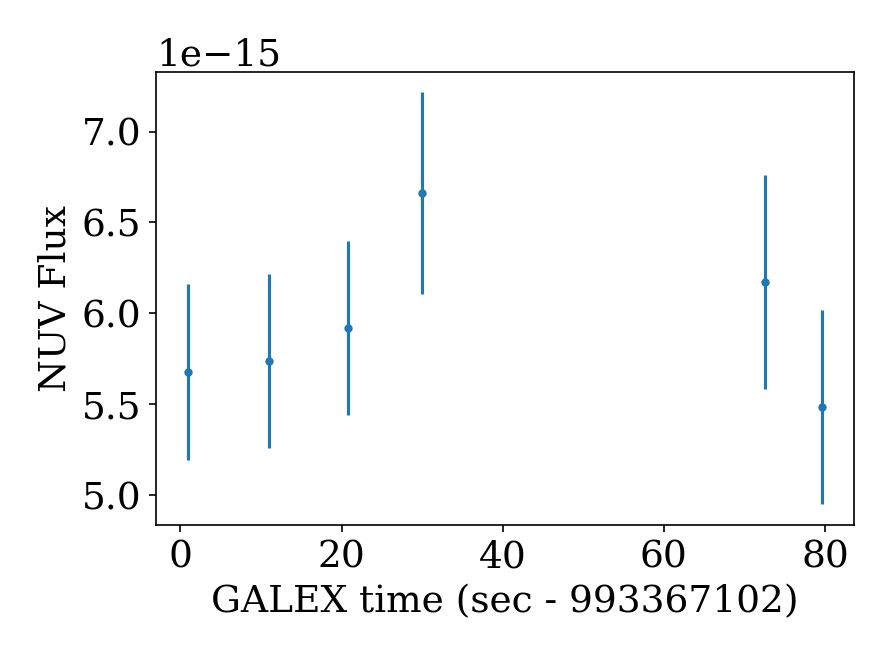

Source data for this figure (header and first rows):
t0, t1, t_mean, t0_data, t1_data, cps_bgsub, cps_bgsub_err, flux_bgsub, flux_bgsub_err, mag_bgsub, mag_bgsub_err_1, mag_bgsub_err_2, cps_mcatbgsub, cps_mcatbgsub_err, flux_mcatbgsub, flux_mcatbgsub_err, mag_mcatbgsub, mag_mcatbgsub_err_1, mag_mcatbgsub_err_2, cps, cps_err, flux, flux_err, mag
993367098, 993367108, 993367103, 993367098, 993367108, 27.55, 2.351, 5.67593398689e-15, 4.8432773942e-16, 16.48, 0.0889, 0.09684, 28.03, 2.335, 5.77381722822e-15, 4.8110424382e-16, 16.46, 0.0869, 0.09446, 31.68, 2.211, 6.52696371942e-15, 4.5553925811e-16, 16.33
993367108, 993367118, 993367113, 993367108, 993367118, 27.85, 2.328, 5.73698893633e-15, 4.79580724215e-16, 16.47, 0.08717, 0.09478, 27.83, 2.329, 5.73206812549e-15, 4.79743822596e-16, 16.47, 0.08727, 0.0949, 31.48, 2.204, 6.48521461669e-15, 4.54099940488e-16, 16.33
993367118, 993367128, 993367123, 993367118, 993367128, 28.74, 2.323, 5.92091826459e-15, 4.78524557897e-16, 16.43, 0.08438, 0.0915, 28.19, 2.341, 5.80815476063e-15, 4.82256359779e-16, 16.45, 0.0866, 0.09411, 31.85, 2.217, 6.56130125184e-15, 4.56753813434e-16, 16.32
993367128, 993367138, 993367132, 993367128, 993367136, 32.34, 2.69, 6.66227204971e-15, 5.54095061933e-16, 16.31, 0.08674, 0.09428, 31.24, 2.729, 6.43578660214e-15, 5.62168762473e-16, 16.34, 0.09092, 0.09924, 34.9, 2.596, 7.18893309334e-15, 5.3484977004e-16, 16.22
993367168, 993367178, 993367175, 993367171, 993367178, 29.96, 2.851, 6.17143957116e-15, 5.87298144856e-16, 16.39, 0.0987, 0.1086, 29.66, 2.863, 6.10928993376e-15, 5.89709339307e-16, 16.4, 0.1, 0.1102, 33.31, 2.717, 6.86243642496e-15, 5.59790594659e-16, 16.27
993367178, 993367186, 993367182, 993367178, 993367186, 26.62, 2.586, 5.48409100005e-15, 5.32665044741e-16, 16.52, 0.1006, 0.1109, 26.89, 2.576, 5.54017645169e-15, 5.30557776952e-16, 16.51, 0.09929, 0.1093, 30.55, 2.434, 6.29332294289e-15, 5.01402976487e-16, 16.37
